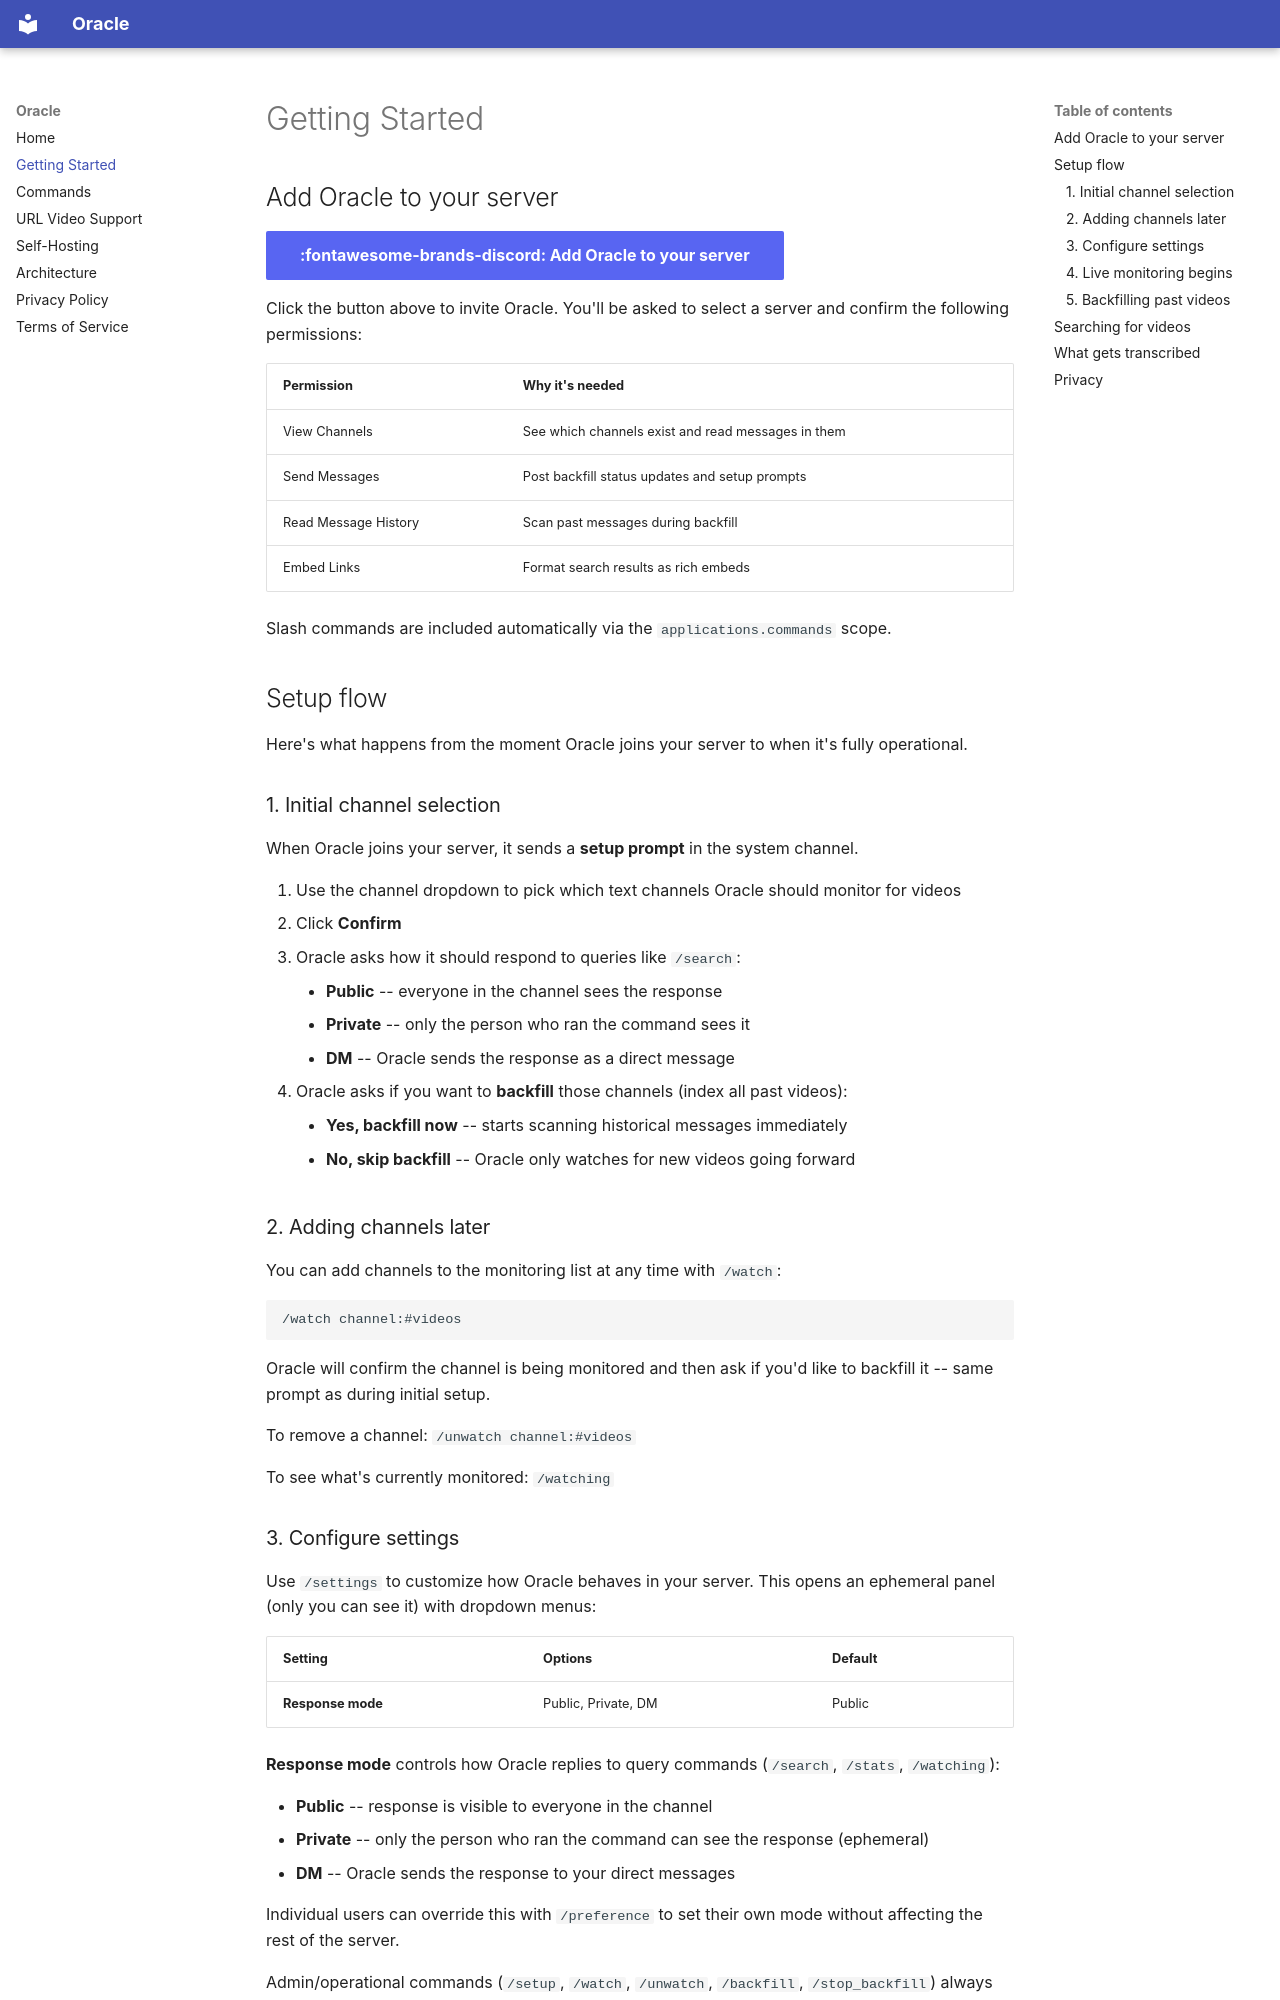

repository: tfeuerbach/oracle · page: getting-started/index.html · generator: mkdocs

# Getting Started

## Add Oracle to your server

[:fontawesome-brands-discord: Add Oracle to your server](https://discord.com/oauth2/authorize?client_id=1485459728560689312&permissions=84992&scope=bot+applications.commands){ .md-button .discord-btn }

<!-- [:material-arrow-up-bold: Vote on top.gg](https://top.gg/bot/TODO){ .md-button } -->

Click the button above to invite Oracle. You'll be asked to select a server and confirm the following permissions:

| Permission | Why it's needed |
|------------|-----------------|
| View Channels | See which channels exist and read messages in them |
| Send Messages | Post backfill status updates and setup prompts |
| Read Message History | Scan past messages during backfill |
| Embed Links | Format search results as rich embeds |

Slash commands are included automatically via the `applications.commands` scope.

## Setup flow

Here's what happens from the moment Oracle joins your server to when it's fully operational.

### 1. Initial channel selection

When Oracle joins your server, it sends a **setup prompt** in the system channel.

1. Use the channel dropdown to pick which text channels Oracle should monitor for videos
2. Click **Confirm**
3. Oracle asks how it should respond to queries like `/search`:
    - **Public** -- everyone in the channel sees the response
    - **Private** -- only the person who ran the command sees it
    - **DM** -- Oracle sends the response as a direct message
4. Oracle asks if you want to **backfill** those channels (index all past videos):
    - **Yes, backfill now** -- starts scanning historical messages immediately
    - **No, skip backfill** -- Oracle only watches for new videos going forward

### 2. Adding channels later

You can add channels to the monitoring list at any time with `/watch`:

```
/watch channel:#videos
```

Oracle will confirm the channel is being monitored and then ask if you'd like to backfill it -- same prompt as during initial setup.

To remove a channel: `/unwatch channel:#videos`

To see what's currently monitored: `/watching`
